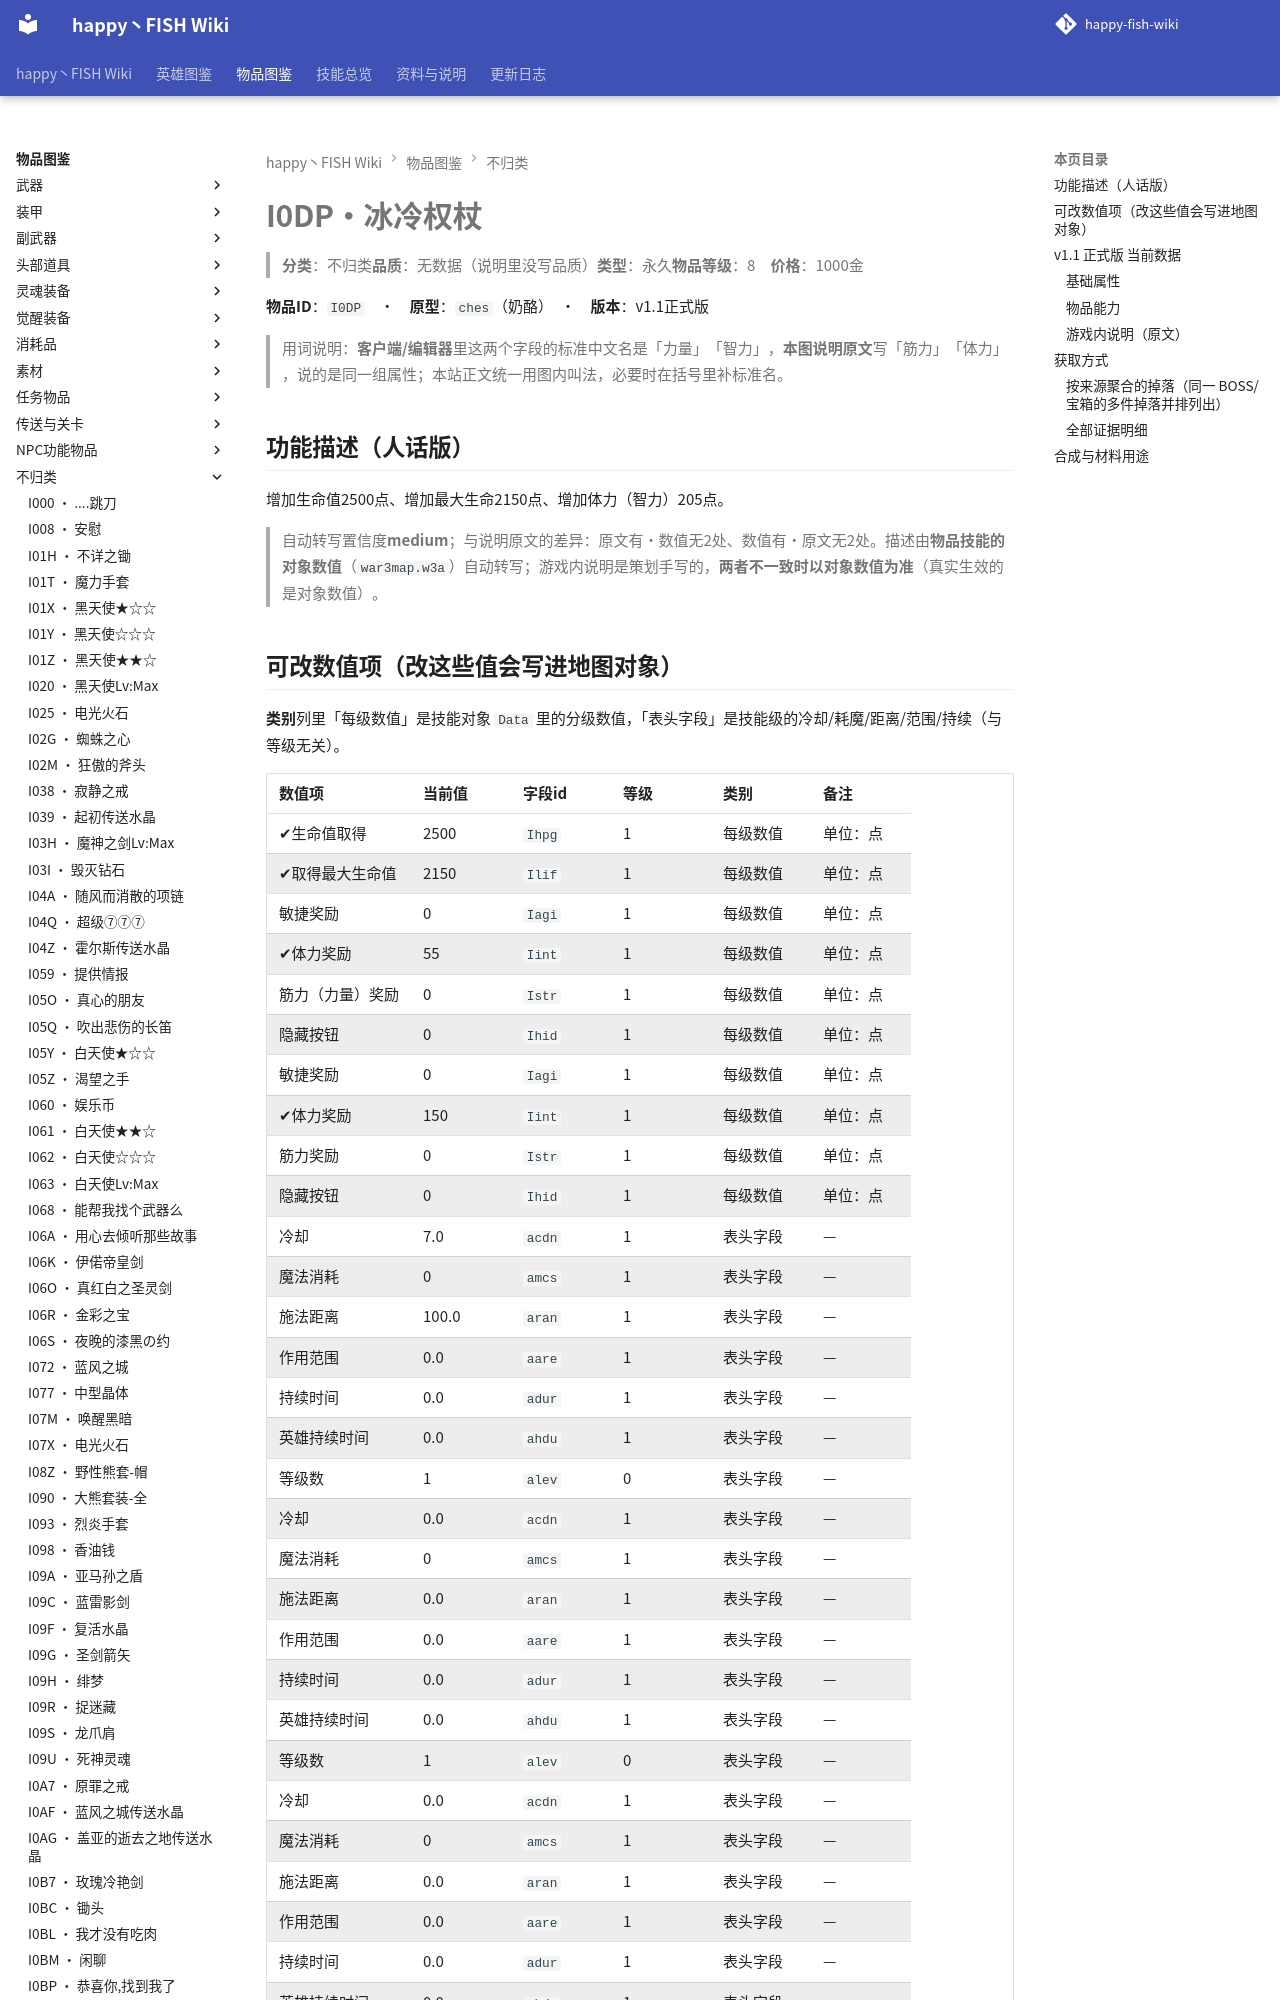

repository: slasher233/happy-fish-sao-wiki · page: items/不归类/I0DP_冰冷权杖/index.html · generator: mkdocs

# I0DP · 冰冷权杖

> **分类**：不归类　**品质**：无数据（说明里没写品质）　**类型**：永久　**物品等级**：8　**价格**：1000 金

**物品 ID**：`I0DP`　·　**原型**：`ches`（奶酪）　·　**版本**：v1.1 正式版

> 用词说明：**客户端/编辑器**里这两个字段的标准中文名是「力量」「智力」，**本图说明原文**写「筋力」「体力」，说的是同一组属性；本站正文统一用图内叫法，必要时在括号里补标准名。

## 功能描述（人话版）

增加生命值 2500 点、增加最大生命 2150 点、增加体力（智力） 205 点。

> 自动转写置信度 **medium**；与说明原文的差异：原文有·数值无 2 处、数值有·原文无 2 处。
> 描述由**物品技能的对象数值**（`war3map.w3a`）自动转写；游戏内说明是策划手写的，**两者不一致时以对象数值为准**（真实生效的是对象数值）。

## 可改数值项（改这些值会写进地图对象）

**类别**列里「每级数值」是技能对象 `Data` 里的分级数值，「表头字段」是技能级的冷却/耗魔/距离/范围/持续（与等级无关）。

| 数值项 | 当前值 | 字段 id | 等级 | 类别 | 备注 |
| --- | --- | --- | --- | --- | --- |
| ✔ 生命值取得 | 2500 | `Ihpg` | 1 | 每级数值 | 单位：点 |
| ✔ 取得最大生命值 | 2150 | `Ilif` | 1 | 每级数值 | 单位：点 |
| 敏捷奖励 | 0 | `Iagi` | 1 | 每级数值 | 单位：点 |
| ✔ 体力奖励 | 55 | `Iint` | 1 | 每级数值 | 单位：点 |
| 筋力（力量）奖励 | 0 | `Istr` | 1 | 每级数值 | 单位：点 |
| 隐藏按钮 | 0 | `Ihid` | 1 | 每级数值 | 单位：点 |
| 敏捷奖励 | 0 | `Iagi` | 1 | 每级数值 | 单位：点 |
| ✔ 体力奖励 | 150 | `Iint` | 1 | 每级数值 | 单位：点 |
| 筋力奖励 | 0 | `Istr` | 1 | 每级数值 | 单位：点 |
| 隐藏按钮 | 0 | `Ihid` | 1 | 每级数值 | 单位：点 |
| 冷却 | 7.0 | `acdn` | 1 | 表头字段 | — |
| 魔法消耗 | 0 | `amcs` | 1 | 表头字段 | — |
| 施法距离 | 100.0 | `aran` | 1 | 表头字段 | — |
| 作用范围 | 0.0 | `aare` | 1 | 表头字段 | — |
| 持续时间 | 0.0 | `adur` | 1 | 表头字段 | — |
| 英雄持续时间 | 0.0 | `ahdu` | 1 | 表头字段 | — |
| 等级数 | 1 | `alev` | 0 | 表头字段 | — |
| 冷却 | 0.0 | `acdn` | 1 | 表头字段 | — |
| 魔法消耗 | 0 | `amcs` | 1 | 表头字段 | — |
| 施法距离 | 0.0 | `aran` | 1 | 表头字段 | — |
| 作用范围 | 0.0 | `aare` | 1 | 表头字段 | — |
| 持续时间 | 0.0 | `adur` | 1 | 表头字段 | — |
| 英雄持续时间 | 0.0 | `ahdu` | 1 | 表头字段 | — |
| 等级数 | 1 | `alev` | 0 | 表头字段 | — |
| 冷却 | 0.0 | `acdn` | 1 | 表头字段 | — |
| 魔法消耗 | 0 | `amcs` | 1 | 表头字段 | — |
| 施法距离 | 0.0 | `aran` | 1 | 表头字段 | — |
| 作用范围 | 0.0 | `aare` | 1 | 表头字段 | — |
| 持续时间 | 0.0 | `adur` | 1 | 表头字段 | — |
| 英雄持续时间 | 0.0 | `ahdu` | 1 | 表头字段 | — |
| 等级数 | 1 | `alev` | 0 | 表头字段 | — |
| 冷却 | 0.0 | `acdn` | 1 | 表头字段 | — |
| 魔法消耗 | 0 | `amcs` | 1 | 表头字段 | — |
| 施法距离 | 0.0 | `aran` | 1 | 表头字段 | — |
| 作用范围 | 0.0 | `aare` | 1 | 表头字段 | — |
| 持续时间 | 0.0 | `adur` | 1 | 表头字段 | — |
| 英雄持续时间 | 0.0 | `ahdu` | 1 | 表头字段 | — |
| 等级数 | 1 | `alev` | 0 | 表头字段 | — |


**怎么改**：到需求单仓库 `happy-fish-patch-plan` 打开 `data/item_ability_data.csv`，按 `item_code` + `ability_code` + `field` + `level` 找到对应行，把目标值写进 `new_value`，同行补 `req_id` 与 `note`；或者直接在「口语需求（自然语言）」Issue 里说人话，由我落表。

> ✔ = 该数值在游戏内说明里出现过（说明与对象数值对得上）。标 `x100` 的百分比项：CSV 里的 `cur_value` 存的是**原始小数**（0.1 = 10%），`new_value` 也要填小数。

**热键**：`K`

> 🔒 **英雄专属**：仅 就算不笑也很可爱(`H01F`) 可以拾取，其他英雄拾取会被立即移除（`war3map.j:87162`）。

## v1.1 正式版 当前数据
